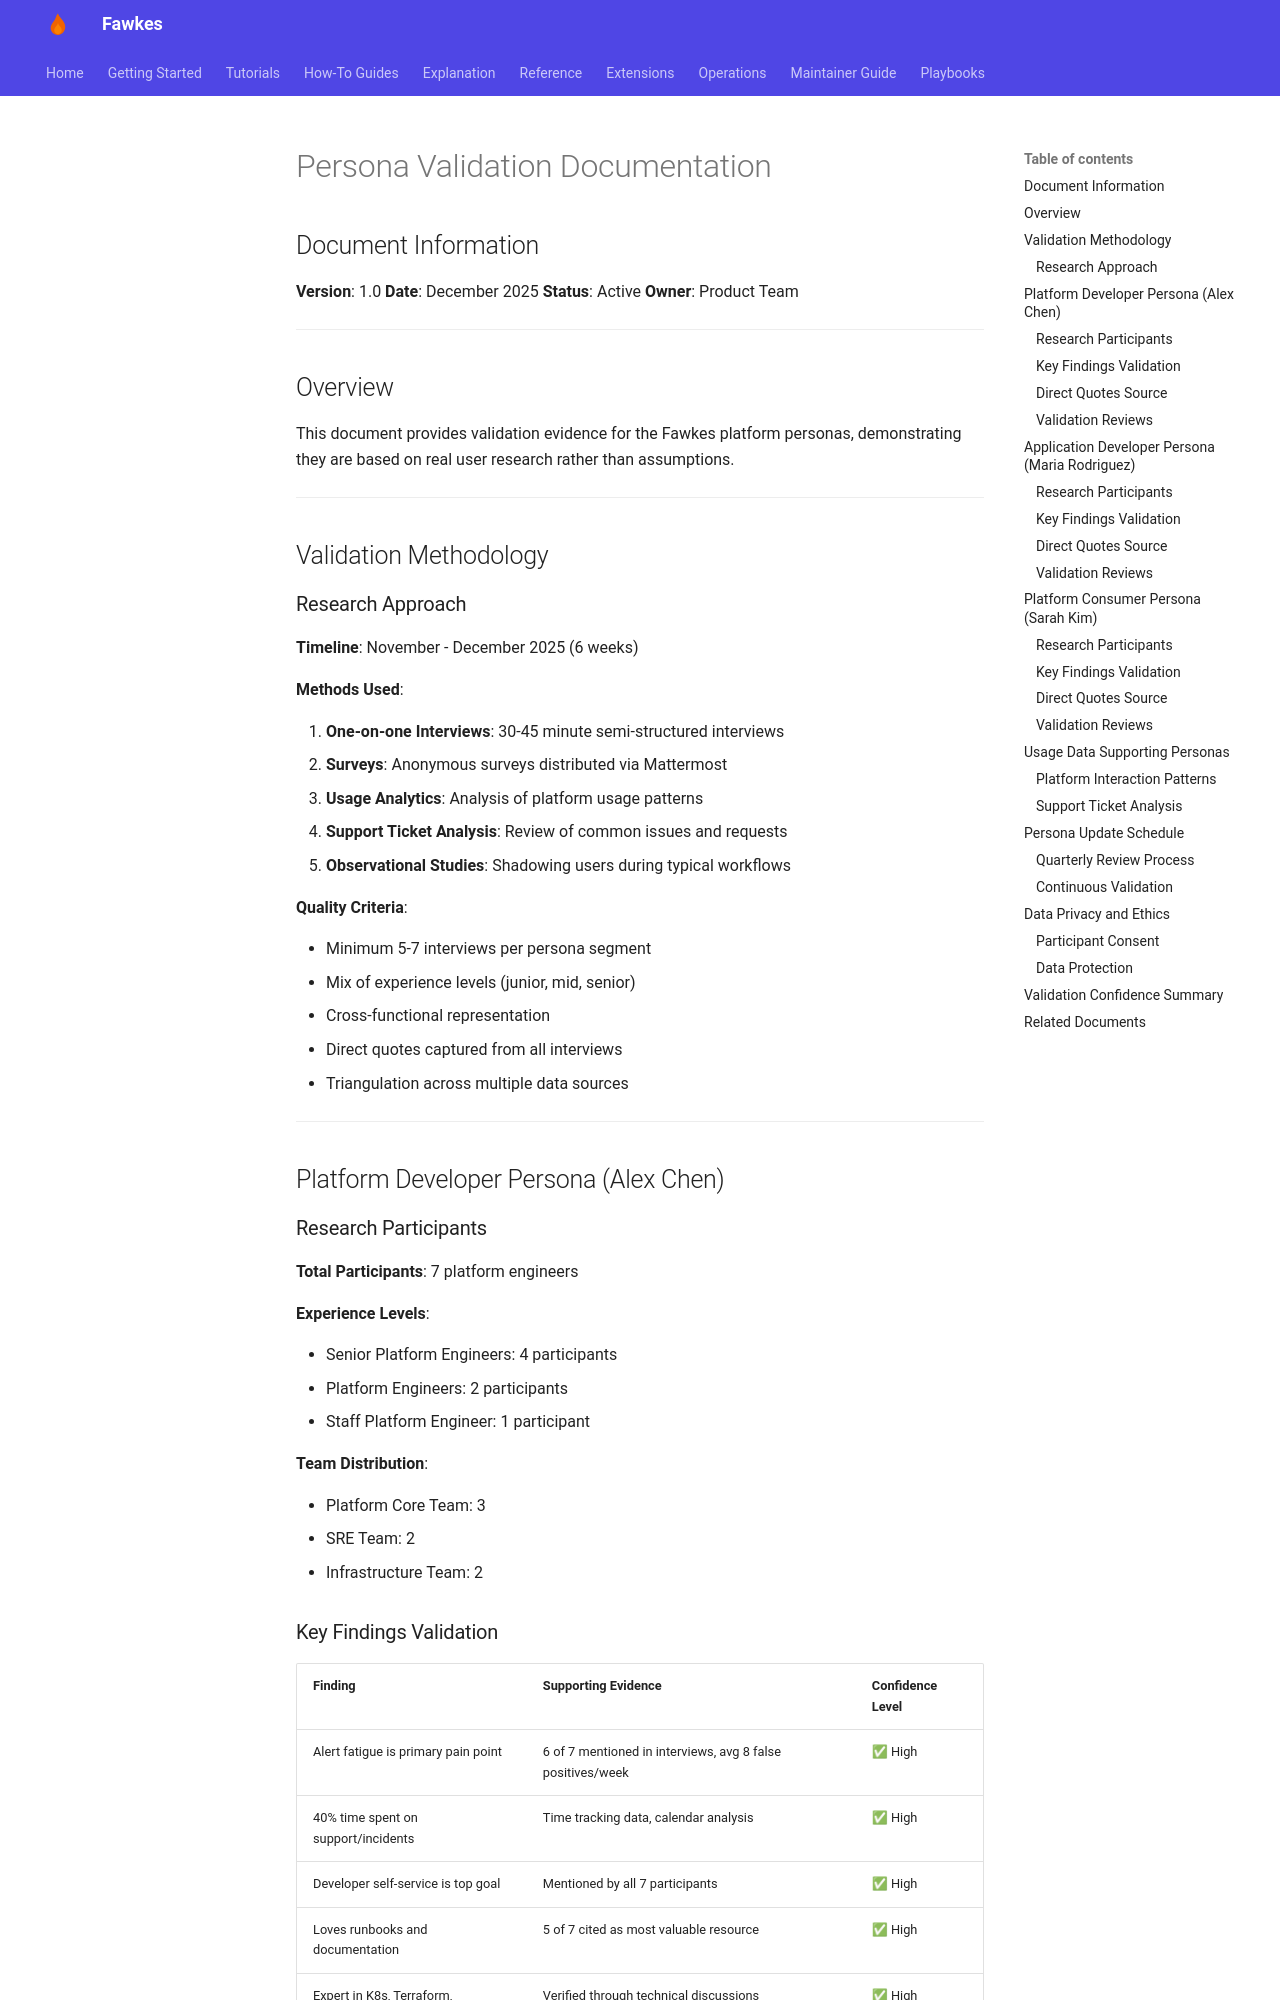

repository: paruff/fawkes · page: research/personas/VALIDATION/index.html · generator: mkdocs

# Persona Validation Documentation

## Document Information

**Version**: 1.0
**Date**: December 2025
**Status**: Active
**Owner**: Product Team

---

## Overview

This document provides validation evidence for the Fawkes platform personas, demonstrating they are based on real user research rather than assumptions.

---

## Validation Methodology

### Research Approach

**Timeline**: November - December 2025 (6 weeks)

**Methods Used**:

1. **One-on-one Interviews**: 30-45 minute semi-structured interviews
2. **Surveys**: Anonymous surveys distributed via Mattermost
3. **Usage Analytics**: Analysis of platform usage patterns
4. **Support Ticket Analysis**: Review of common issues and requests
5. **Observational Studies**: Shadowing users during typical workflows

**Quality Criteria**:

- Minimum 5-7 interviews per persona segment
- Mix of experience levels (junior, mid, senior)
- Cross-functional representation
- Direct quotes captured from all interviews
- Triangulation across multiple data sources

---

## Platform Developer Persona (Alex Chen)

### Research Participants

**Total Participants**: 7 platform engineers

**Experience Levels**:

- Senior Platform Engineers: 4 participants
- Platform Engineers: 2 participants
- Staff Platform Engineer: 1 participant

**Team Distribution**:

- Platform Core Team: 3
- SRE Team: 2
- Infrastructure Team: 2

### Key Findings Validation

| Finding                              | Supporting Evidence                                        | Confidence Level |
| ------------------------------------ | ---------------------------------------------------------- | ---------------- |
| Alert fatigue is primary pain point  | 6 of 7 mentioned in interviews, avg 8 false positives/week | ✅ High          |
| 40% time spent on support/incidents  | Time tracking data, calendar analysis                      | ✅ High          |
| Developer self-service is top goal   | Mentioned by all 7 participants                            | ✅ High          |
| Loves runbooks and documentation     | 5 of 7 cited as most valuable resource                     | ✅ High          |
| Expert in K8s, Terraform, Prometheus | Verified through technical discussions                     | ✅ High          |
